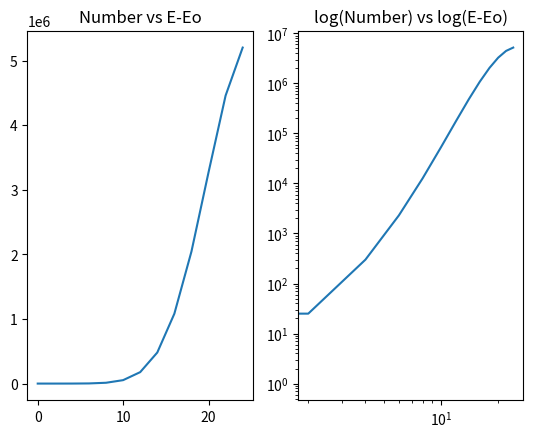

Python code for this plot:
""" From "ComboPUTATIONAL PHYSICS" & "ComboPUTER PROBLEMS in PHYSICS"
[redacted]
[redacted]
[redacted]
    Please respect copyright & acknowledge our work."""

# Permute.py accessible states versus energy

import matplotlib.pyplot as plt, numpy as np
from math import *

k = 0;   n = 25;  B = 1.;  mu = 1.;  i = 0;   Eo = -mu*B*n
Energy = [0.]*(13); Combo = [0.]*(13)  
for k in range(0,26):
    c = factorial(n)/(factorial(n-k)*factorial(k)) 
    E =  -(n-k)*mu*B + k*mu*B
    print(k, E-Eo,c)
    if k < 13:          # Plot only first half (symmetry)
        Energy[i] = E - Eo  # 
        Combo[i] = c            
        i += 1 
plt.subplot(121)            # L: accessible states vs E-Eo
plt.plot(Energy,Combo)
plt.title('Number vs E-Eo')
plt.subplot(122)
plt.loglog(Energy, Combo)      
plt.title('log(Number) vs log(E-Eo)')
plt.show()
